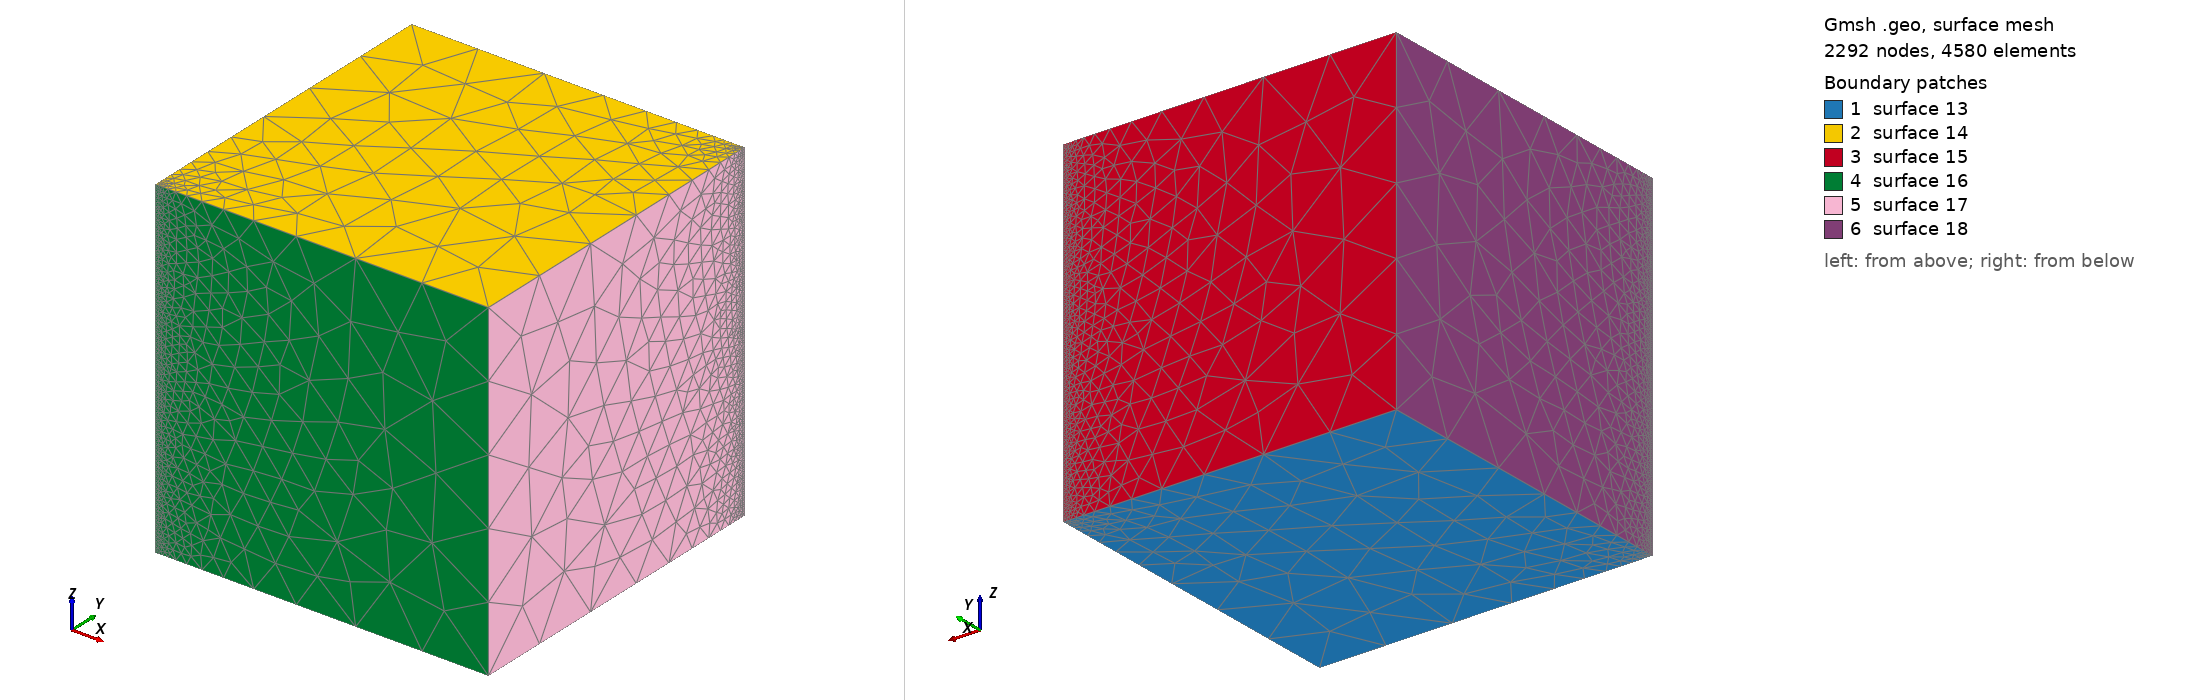

Gmsh geometry script, surface-meshed: 2292 nodes, 4580 surface elements. Boundary patches (legend numbers): 1 surface 13, 2 surface 14, 3 surface 15, 4 surface 16, 5 surface 17, 6 surface 18. Left view from above one corner, right view from below the opposite corner. The script declares no physical surfaces, so the legend lists its geometric surfaces. The drawing asked Gmsh for element sizes between 1% and 20% of the model's largest extent; the script's own settings can give other sizes.

=== square_refined_3D_small.geo (drawn) ===
fine_step = 2.75e-4;
mesh = 0.95;

Point(1) = {0, 0, 0, fine_step};
Point(2) = {1, 0, 0, mesh};
Point(3) = {1, 1, 0, fine_step};
Point(4) = {0, 1, 0, mesh};
Point(5) = {0, 0, 1, fine_step};
Point(6) = {1, 0, 1, mesh};
Point(7) = {1, 1, 1, fine_step};
Point(8) = {0, 1, 1, mesh};

Line(1) = {1, 2};
Line(2) = {2, 3};
Line(3) = {3, 4};
Line(4) = {4, 1};
Line(5) = {5, 6};
Line(6) = {6, 7};
Line(7) = {7, 8};
Line(8) = {8, 5};
Line(9) = {1, 5};
Line(10) = {2, 6};
Line(11) = {3, 7};
Line(12) = {4, 8};

Line Loop(13) = {4, 1, 2, 3};
Line Loop(14) = {8, 5, 6, 7};
Line Loop(15) = {3, 12, -7, -11};
Line Loop(16) = {1, 10, -5, -9};
Line Loop(17) = {10, 6, -11, -2};
Line Loop(18) = {9, -8, -12, 4};

Plane Surface(13) = {13};
Plane Surface(14) = {14};
Plane Surface(15) = {15};
Plane Surface(16) = {16};
Plane Surface(17) = {17};
Plane Surface(18) = {18};

Surface Loop(19) = {18, 13, 15, 14, 17, 16};

Volume(20) = {19};

Physical Volume("main_volume") = {20};
